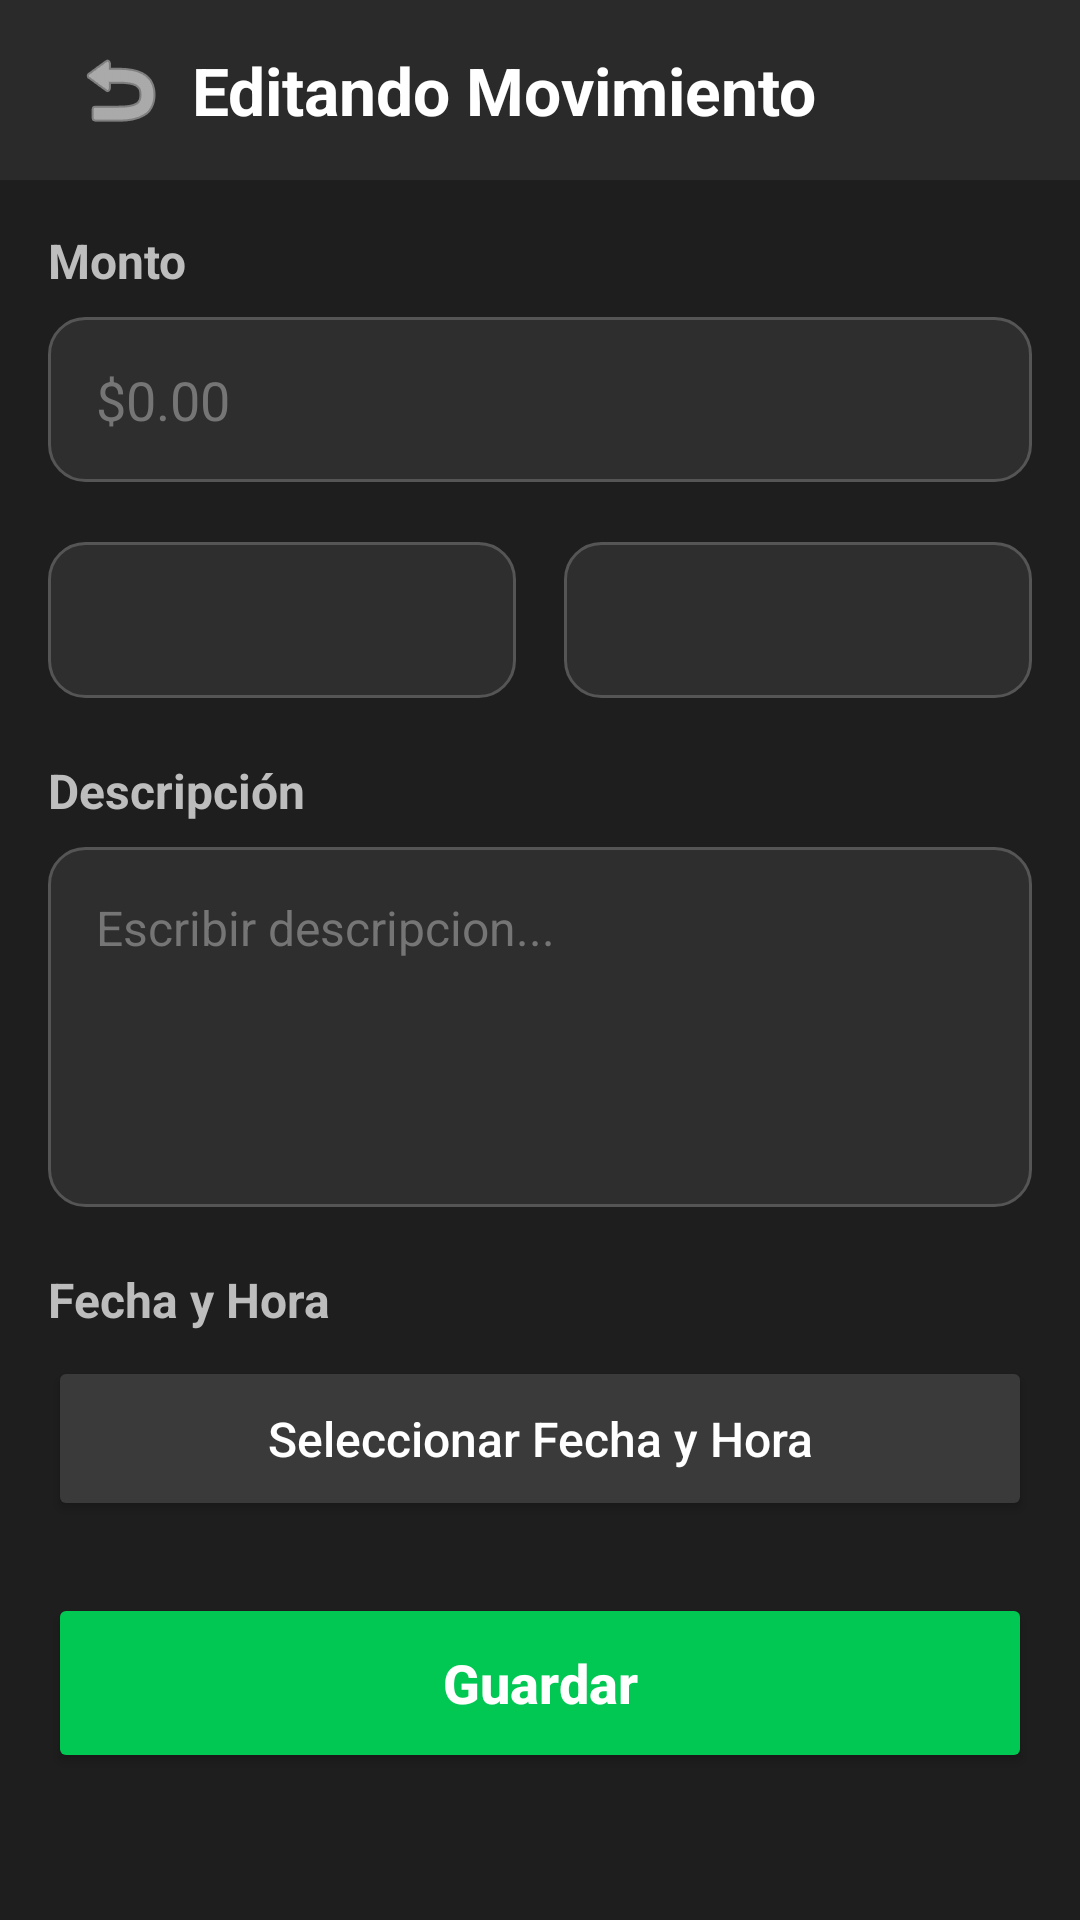

This screen was rendered from an Android layout file. Write that file and the resources it references.
<!-- AndroidManifest.xml: application theme Theme.EddyParcial2 -->
<!-- res/layout/activity_pantalla8.xml -->
<?xml version="1.0" encoding="utf-8"?>
<androidx.constraintlayout.widget.ConstraintLayout
    xmlns:android="http://schemas.android.com/apk/res/android"
    xmlns:app="http://schemas.android.com/apk/res-auto"
    xmlns:tools="http://schemas.android.com/tools"
    android:id="@+id/main"
    android:layout_width="match_parent"
    android:layout_height="match_parent"
    android:background="#1E1E1E"
    tools:context=".Pantalla8">

    <LinearLayout
        android:id="@+id/topBar"
        android:layout_width="0dp"
        android:layout_height="60dp"
        android:background="#2A2A2A"
        android:gravity="center_vertical"
        android:orientation="horizontal"
        android:paddingStart="16dp"
        android:paddingEnd="16dp"
        app:layout_constraintTop_toTopOf="parent"
        app:layout_constraintStart_toStartOf="parent"
        app:layout_constraintEnd_toEndOf="parent">

        <ImageButton
            android:id="@+id/botonTopRegresar"
            android:layout_width="48dp"
            android:layout_height="48dp"
            android:background="@android:color/transparent"
            android:src="@android:drawable/ic_menu_revert"
            android:tint="#FFFFFF" />

        <TextView
            android:layout_width="0dp"
            android:layout_height="wrap_content"
            android:layout_weight="1"
            android:text="Editando Movimiento"
            android:textColor="#FFFFFF"
            android:textSize="22sp"
            android:textStyle="bold" />

    </LinearLayout>

    <ScrollView
        android:layout_width="0dp"
        android:layout_height="0dp"
        app:layout_constraintTop_toBottomOf="@id/topBar"
        app:layout_constraintBottom_toBottomOf="parent"
        app:layout_constraintStart_toStartOf="parent"
        app:layout_constraintEnd_toEndOf="parent">

        <LinearLayout
            android:layout_width="match_parent"
            android:layout_height="wrap_content"
            android:orientation="vertical"
            android:padding="16dp">

            <TextView
                android:layout_width="wrap_content"
                android:layout_height="wrap_content"
                android:text="Monto"
                android:textColor="#BDBDBD"
                android:textSize="16sp"
                android:textStyle="bold"
                android:layout_marginBottom="8dp" />

            <EditText
                android:id="@+id/inputMonto"
                android:layout_width="match_parent"
                android:layout_height="55dp"
                android:background="@drawable/spinner_darkbg"
                android:hint="$0.00"
                android:textColorHint="#757575"
                android:inputType="numberDecimal"
                android:paddingStart="16dp"
                android:paddingEnd="16dp"
                android:textColor="#FFFFFF"
                android:textSize="18sp" />

            <LinearLayout
                android:layout_width="match_parent"
                android:layout_height="wrap_content"
                android:layout_marginTop="20dp"
                android:orientation="horizontal"
                android:weightSum="2">

                <Spinner
                    android:id="@+id/spinnerSeleccionarCuenta"
                    android:layout_width="0dp"
                    android:layout_height="52dp"
                    android:layout_weight="1"
                    android:layout_marginEnd="8dp"
                    android:background="@drawable/spinner_darkbg"
                    android:popupBackground="#2E2E2E"
                    android:spinnerMode="dropdown" />

                <Spinner
                    android:id="@+id/spinnerCategoria"
                    android:layout_width="0dp"
                    android:layout_height="52dp"
                    android:layout_weight="1"
                    android:layout_marginStart="8dp"
                    android:background="@drawable/spinner_darkbg"
                    android:popupBackground="#2E2E2E"
                    android:spinnerMode="dropdown" />

            </LinearLayout>

            <TextView
                android:layout_width="wrap_content"
                android:layout_height="wrap_content"
                android:text="Descripción"
                android:textColor="#BDBDBD"
                android:textSize="16sp"
                android:textStyle="bold"
                android:layout_marginTop="20dp"
                android:layout_marginBottom="8dp" />

            <EditText
                android:id="@+id/inputDescripcion"
                android:layout_width="match_parent"
                android:layout_height="120dp"
                android:background="@drawable/spinner_darkbg"
                android:gravity="top|start"
                android:hint="Escribir descripcion..."
                android:textColorHint="#757575"
                android:inputType="textMultiLine"
                android:padding="16dp"
                android:textColor="#FFFFFF"
                android:textSize="16sp" />

            <TextView
                android:layout_width="wrap_content"
                android:layout_height="wrap_content"
                android:text="Fecha y Hora"
                android:textColor="#BDBDBD"
                android:textSize="16sp"
                android:textStyle="bold"
                android:layout_marginTop="20dp"
                android:layout_marginBottom="8dp" />

            <Button
                android:id="@+id/botonFechaHora"
                android:layout_width="match_parent"
                android:layout_height="55dp"
                android:backgroundTint="#3A3A3A"
                android:text="Seleccionar Fecha y Hora"
                android:textAllCaps="false"
                android:textColor="#FFFFFF"
                android:textSize="16sp" />

            <Button
                android:id="@+id/botonGuardar"
                android:layout_width="match_parent"
                android:layout_height="60dp"
                android:layout_marginTop="24dp"
                android:backgroundTint="#00C853"
                android:text="Guardar"
                android:textAllCaps="false"
                android:textColor="#FFFFFF"
                android:textSize="18sp"
                android:textStyle="bold" />

        </LinearLayout>
    </ScrollView>

</androidx.constraintlayout.widget.ConstraintLayout>
<!-- resources referenced by this layout -->
<resources>
  <!-- drawable spinner_darkbg (drawable) -->
  <?xml version="1.0" encoding="utf-8"?>
  <shape xmlns:android="http://schemas.android.com/apk/res/android">
      <solid android:color="#2E2E2E" />
      <corners android:radius="12dp" />
      <stroke
          android:width="1dp"
          android:color="#555555" />
      <padding
          android:left="8dp"
          android:top="4dp"
          android:right="8dp"
          android:bottom="4dp" />
  </shape>
  <style name="Theme.EddyParcial2" parent="Theme.MaterialComponents.DayNight.NoActionBar">
          
          <item name="colorPrimary">@color/purple_500</item>
          <item name="colorPrimaryVariant">@color/purple_700</item>
          <item name="colorOnPrimary">@color/white</item>
          
          <item name="colorSecondary">@color/teal_200</item>
          <item name="colorSecondaryVariant">@color/teal_700</item>
          <item name="colorOnSecondary">@color/black</item>
          
          <item name="android:statusBarColor">@color/purple_700</item>
      </style>
  <!-- not gathered from this repository: default colours our renderer supplied (Android Studio template values) -->
  <color name="purple_500">#FF6200EE</color>
  <color name="purple_700">#FF3700B3</color>
  <color name="teal_200">#FF03DAC5</color>
  <color name="teal_700">#FF018786</color>
  <color name="black">#FF000000</color>
  <color name="white">#FFFFFFFF</color>
</resources>
